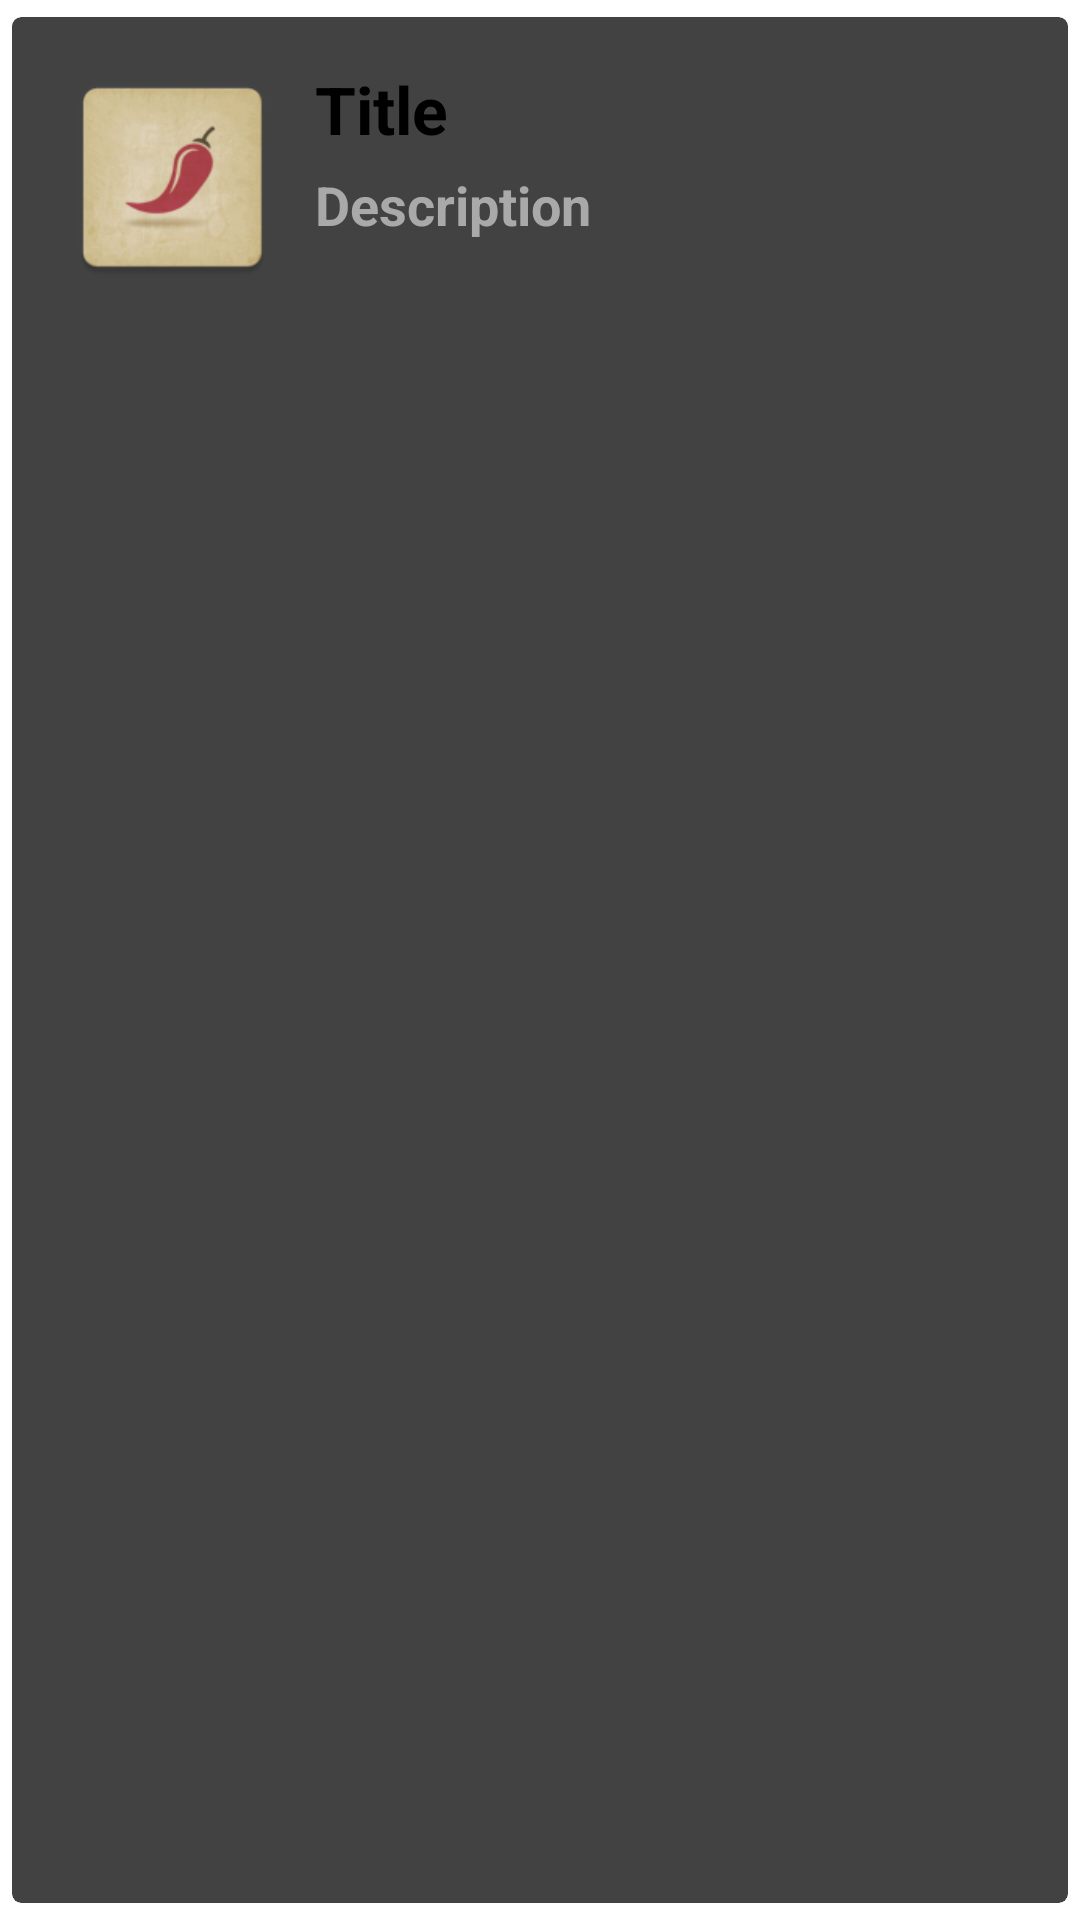

The Android layout XML behind this screen, and the referenced resources:
<!-- AndroidManifest.xml: application theme Theme.Peretzz -->
<!-- res/layout/row.xml -->
<?xml version="1.0" encoding="utf-8"?>
<androidx.cardview.widget.CardView xmlns:android="http://schemas.android.com/apk/res/android"
    android:layout_width="match_parent"
    android:layout_height="wrap_content"
    xmlns:app="http://schemas.android.com/apk/res-auto"
    app:cardCornerRadius="3dp"
    app:cardElevation="3dp"
    app:cardUseCompatPadding="true">


    <RelativeLayout
        android:layout_width="match_parent"
        android:layout_height="wrap_content"
        android:padding="16dp" >

        <androidx.appcompat.widget.AppCompatImageView
            android:layout_width="75dp"
            android:layout_height="75dp"
            android:id="@+id/imageIv"
            android:src="@mipmap/ic_launcher">
        </androidx.appcompat.widget.AppCompatImageView>

        <androidx.appcompat.widget.AppCompatTextView
            android:layout_width="match_parent"
            android:layout_height="wrap_content"
            android:id="@+id/titleTv"
            android:text="Title"
            android:textSize="22sp"
            android:textColor="@color/black"
            android:textStyle="bold"
            android:layout_toRightOf="@id/imageIv"
            android:layout_toEndOf="@id/imageIv"
            android:layout_marginLeft="10dp"
            android:layout_marginStart="10dp">

        </androidx.appcompat.widget.AppCompatTextView>

        <androidx.appcompat.widget.AppCompatTextView
            android:layout_width="match_parent"
            android:layout_height="wrap_content"
            android:id="@+id/descriptionTv"
            android:text="Description"
            android:textSize="18sp"
            android:textColor="#a9a9a9"
            android:textStyle="bold"
            android:layout_toRightOf="@id/imageIv"
            android:layout_toEndOf="@id/imageIv"
            android:layout_marginLeft="10dp"
            android:layout_marginStart="10dp"
            android:layout_marginTop="5dp"
            android:layout_below="@id/titleTv"/>

    </RelativeLayout>

</androidx.cardview.widget.CardView>
<!-- resources referenced by this layout -->
<resources>
  <!-- mipmap ic_launcher: png bitmap (mipmap-hdpi, 7171 bytes) -->
  <style name="Theme.Peretzz" parent="Theme.MaterialComponents.DayNight.DarkActionBar">
          
          <item name="colorPrimary">@color/purple_200</item>
          <item name="colorPrimaryVariant">@color/purple_700</item>
          <item name="colorOnPrimary">@color/black</item>
          
          <item name="colorSecondary">@color/teal_200</item>
          <item name="colorSecondaryVariant">@color/teal_200</item>
          <item name="colorOnSecondary">@color/black</item>
          
          <item name="android:statusBarColor" tools:targetApi="l">?attr/colorPrimaryVariant</item>
          
      </style>
  <!-- not gathered from this repository: default colours our renderer supplied (Android Studio template values) -->
  <color name="purple_200">#FFBB86FC</color>
  <color name="purple_700">#FF3700B3</color>
  <color name="teal_200">#FF03DAC5</color>
  <color name="black">#FF000000</color>
</resources>
